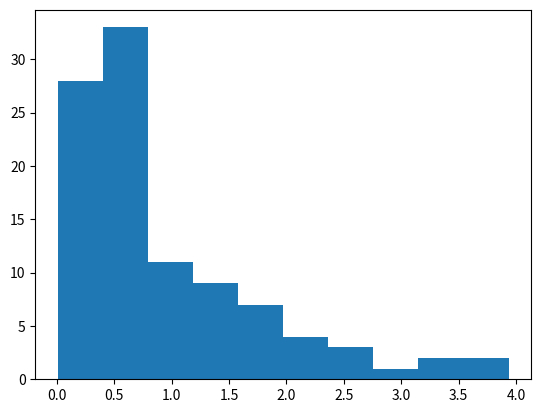

This chart was generated by the following Python code:
import numpy as np
import math, random
import matplotlib.pyplot as plt

# use probability function N = math.exp(-x) 
# CDF = 1 - math.exp(-x)
# CDF_inv = x = -ln(1-y)
# range of x = [0, 5] --> range of y = 
NUM = 100

def prob(x):
    return math.exp(-x)

def CDF(x):
    return 1 - math.exp(-x)

def CDF_inv(y):
    return -math.log(1-y)

def inv_trans(low, high):
    ylow = CDF(low)
    yhigh = CDF(high)
    y = random.random() * (yhigh - ylow) + ylow
    return CDF_inv(y)

def try_ar(low, high): 
    x = random.random() * 4
    y = random.random() #since max(prob(x)) over x = [-1, 5] is 1, range of 0 to 1 works
    return x, y, prob(x)

#Find a random number from e^(-x) distribution in range 0 to 5
# Use inverse-transform
x = inv_trans(0, 5)
print("Random number with inverse-transform: " + str(x))
print("Now generating " + str(NUM) + " numbers with accept-reject...")

X = np.empty(NUM)
x_accepted = 0
x_generated = 0
for i in range(0, NUM):
    x, y, pr = try_ar(0, 5)
    while y > pr:
        x_generated += 1
        x, y, pr = try_ar(0, 5)
    x_generated += 1
    x_accepted += 1
    X[i] = x

print("Generated; acceptance rate: " + str(x_accepted / x_generated))
plt.hist(X)
plt.show()
